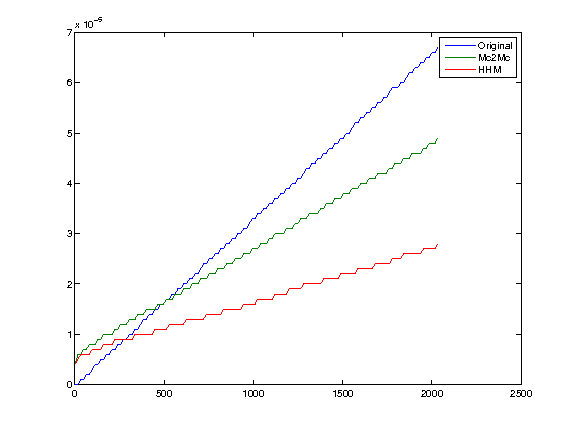

Source data for this figure (header and first rows):
1, 0, 4e-06, 4e-06
17, 0, 6e-06, 5e-06
33, 1e-06, 6e-06, 6e-06
49, 1e-06, 7e-06, 6e-06
65, 2e-06, 7e-06, 6e-06
81, 2e-06, 8e-06, 6e-06
97, 3e-06, 8e-06, 7e-06
113, 4e-06, 8e-06, 7e-06
129, 4e-06, 9e-06, 7e-06
145, 5e-06, 9e-06, 7e-06
161, 5e-06, 1e-05, 8e-06
177, 6e-06, 1e-05, 8e-06
193, 6e-06, 1e-05, 8e-06
209, 7e-06, 1e-05, 8e-06
225, 7e-06, 1.1e-05, 9e-06
241, 8e-06, 1.1e-05, 9e-06
257, 8e-06, 1.2e-05, 9e-06
273, 9e-06, 1.2e-05, 9e-06
289, 9e-06, 1.2e-05, 9e-06
305, 1e-05, 1.3e-05, 9e-06
321, 1e-05, 1.3e-05, 9e-06
337, 1.1e-05, 1.3e-05, 1e-05
353, 1.1e-05, 1.4e-05, 1e-05
369, 1.2e-05, 1.4e-05, 1e-05
385, 1.3e-05, 1.4e-05, 1e-05
401, 1.3e-05, 1.5e-05, 1e-05
417, 1.4e-05, 1.5e-05, 1e-05
433, 1.4e-05, 1.5e-05, 1e-05
449, 1.5e-05, 1.5e-05, 1.1e-05
465, 1.5e-05, 1.6e-05, 1.1e-05
481, 1.6e-05, 1.6e-05, 1.1e-05
497, 1.6e-05, 1.6e-05, 1.1e-05
513, 1.7e-05, 1.7e-05, 1.1e-05
529, 1.7e-05, 1.7e-05, 1.2e-05
545, 1.8e-05, 1.7e-05, 1.2e-05
561, 1.8e-05, 1.8e-05, 1.2e-05
577, 1.9e-05, 1.8e-05, 1.2e-05
593, 1.9e-05, 1.8e-05, 1.2e-05
609, 2e-05, 1.9e-05, 1.2e-05
625, 2e-05, 1.9e-05, 1.3e-05
641, 2.1e-05, 1.9e-05, 1.3e-05
657, 2.1e-05, 2e-05, 1.3e-05
673, 2.2e-05, 2e-05, 1.3e-05
689, 2.2e-05, 2e-05, 1.3e-05
705, 2.3e-05, 2.1e-05, 1.3e-05
721, 2.4e-05, 2.1e-05, 1.3e-05
737, 2.4e-05, 2.1e-05, 1.4e-05
753, 2.5e-05, 2.2e-05, 1.4e-05
769, 2.5e-05, 2.2e-05, 1.4e-05
785, 2.6e-05, 2.2e-05, 1.4e-05
801, 2.6e-05, 2.3e-05, 1.4e-05
817, 2.7e-05, 2.3e-05, 1.4e-05
833, 2.7e-05, 2.3e-05, 1.5e-05
849, 2.8e-05, 2.4e-05, 1.5e-05
865, 2.8e-05, 2.4e-05, 1.5e-05
881, 2.9e-05, 2.4e-05, 1.5e-05
897, 2.9e-05, 2.5e-05, 1.5e-05
913, 3e-05, 2.5e-05, 1.5e-05
929, 3e-05, 2.5e-05, 1.5e-05
945, 3.1e-05, 2.6e-05, 1.6e-05
961, 3.1e-05, 2.6e-05, 1.6e-05
... 67 more rows
